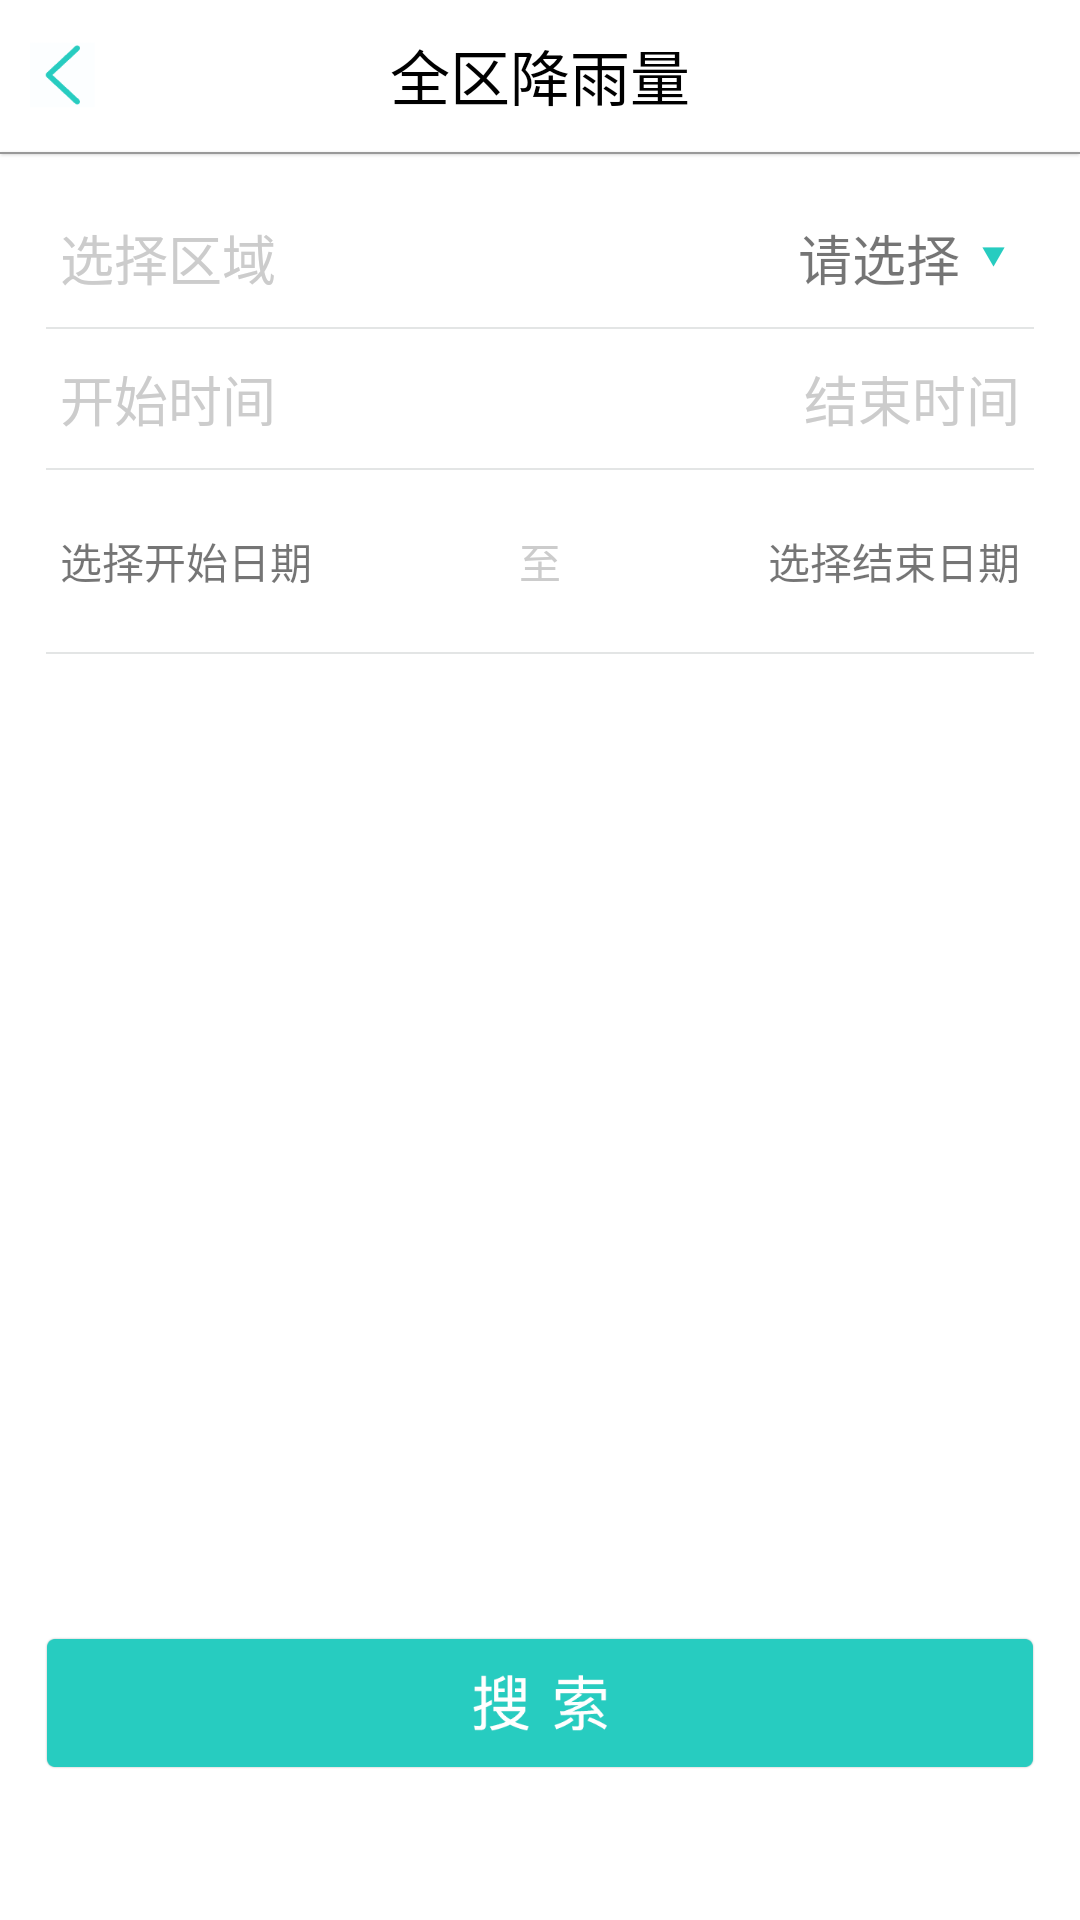

Produce the Android XML layout that renders to this screen, including the resource entries it uses.
<!-- AndroidManifest.xml: application theme AppTheme -->
<!-- res/layout/lishijilu_layout.xml -->
<?xml version="1.0" encoding="utf-8"?>
<LinearLayout xmlns:android="http://schemas.android.com/apk/res/android"
    android:layout_width="match_parent"
    android:layout_height="match_parent"
    android:background="#FFFFFF"
    android:orientation="vertical"
    android:clipToPadding="true"
    android:fitsSystemWindows="true">

    <RelativeLayout
        android:layout_width="match_parent"
        android:layout_height="50dp">

        <ImageView
            android:id="@+id/iv_fanhui_icon"
            android:layout_width="wrap_content"
            android:layout_height="wrap_content"
            android:layout_centerVertical="true"
            android:layout_marginLeft="10dp"
            android:clickable="true"
            android:scaleType="fitXY"
            android:src="@mipmap/fanhui_icon" />

        <TextView
            android:layout_width="wrap_content"
            android:layout_height="wrap_content"
            android:layout_centerInParent="true"
            android:text="全区降雨量"
            android:textColor="#000000"
            android:textSize="20sp" />

    </RelativeLayout>

    <ImageView
        android:layout_width="match_parent"
        android:layout_height="wrap_content"
        android:src="@mipmap/hengxian"

        />


    <LinearLayout
        android:layout_width="match_parent"
        android:layout_height="wrap_content"
        android:layout_marginTop="20dp"
        android:layout_marginBottom="10dp"
        android:orientation="horizontal">

        <TextView
            android:layout_width="wrap_content"
            android:layout_height="wrap_content"
            android:layout_marginLeft="20dp"
            android:text="选择区域"
            android:textColor="#CCCCCC"
            android:textSize="18sp"
            />

        <RelativeLayout
            android:layout_width="wrap_content"
            android:layout_height="wrap_content">

            <TextView
                android:id="@+id/tv_quyu"
                android:layout_width="wrap_content"
                android:layout_height="wrap_content"
                android:layout_alignParentRight="true"
                android:layout_marginRight="40dp"
                android:text="请选择"

                android:textSize="18sp"/>

            <ImageView
                android:id="@+id/iv_sanJiao"
                android:layout_width="wrap_content"
                android:layout_height="wrap_content"
                android:layout_alignParentRight="true"
                android:layout_centerVertical="true"
                android:layout_marginRight="25dp"
                android:src="@mipmap/sanjiao" />

        </RelativeLayout>

    </LinearLayout>
    <ImageView
        android:layout_width="match_parent"
        android:layout_height="wrap_content"
        android:src="@mipmap/hengline"

        />
    <LinearLayout
        android:layout_marginBottom="10dp"
        android:layout_width="match_parent"
        android:layout_height="wrap_content"
        android:layout_marginTop="10dp"
        android:orientation="horizontal">

        <TextView
            android:layout_width="wrap_content"
            android:layout_height="wrap_content"
            android:layout_marginLeft="20dp"
            android:text="开始时间"
            android:textSize="18sp"
            android:textColor="#CCCCCC"
            />

        <RelativeLayout
            android:layout_width="wrap_content"
            android:layout_height="wrap_content">

            <TextView
                android:layout_width="wrap_content"
                android:layout_height="wrap_content"
                android:layout_alignParentRight="true"
                android:layout_marginRight="20dp"
                android:text="结束时间"
                android:textSize="18sp"
                android:textColor="#CCCCCC"
                />

        </RelativeLayout>

    </LinearLayout>
    <ImageView
        android:layout_width="match_parent"
        android:layout_height="wrap_content"
        android:src="@mipmap/hengline"/>

    <RelativeLayout
        android:layout_width="match_parent"
        android:layout_height="wrap_content">
        <TextView
            android:layout_width="wrap_content"
            android:layout_height="wrap_content"
            android:text="选择开始日期"
            android:layout_marginTop="20dp"
            android:layout_marginBottom="20dp"
            android:layout_marginLeft="20dp"
            android:clickable="true"
            android:id="@+id/tv_startTime"
            />
        <TextView
            android:layout_width="wrap_content"
            android:layout_height="wrap_content"
            android:text="选择结束日期"
            android:layout_alignParentRight="true"
            android:layout_centerVertical="true"
            android:layout_marginRight="20dp"
            android:clickable="true"
            android:id="@+id/tv_endTime"
            />
        <TextView
            android:layout_width="wrap_content"
            android:layout_height="wrap_content"
            android:text="至"
            android:textColor="#CCCCCC"
            android:layout_centerInParent="true"
            />
    </RelativeLayout>

    <ImageView
        android:layout_width="match_parent"
        android:layout_height="wrap_content"
        android:src="@mipmap/hengline"

        />










    <RelativeLayout
        android:layout_width="wrap_content"
        android:layout_height="wrap_content"
        android:layout_gravity="center_horizontal"
        android:layout_marginBottom="50dp">


        <ImageView
            android:id="@+id/iv_souSuo"
            android:layout_width="wrap_content"

            android:layout_height="wrap_content"
            android:layout_alignParentBottom="true"
            android:src="@mipmap/sousuo" />


    </RelativeLayout>


</LinearLayout>
<!-- resources referenced by this layout -->
<resources>
  <!-- mipmap fanhui_icon: png bitmap (mipmap-hdpi, 1633 bytes) -->
  <!-- mipmap hengline: png bitmap (mipmap-mdpi, 935 bytes) -->
  <!-- mipmap hengxian: png bitmap (mipmap-hdpi, 987 bytes) -->
  <!-- mipmap sanjiao: png bitmap (mipmap-hdpi, 1046 bytes) -->
  <!-- mipmap sousuo: png bitmap (mipmap-hdpi, 3226 bytes) -->
  <style name="AppTheme" parent="Theme.AppCompat.Light.NoActionBar">
          
          <item name="colorPrimary">@color/colorPrimary</item>
          <item name="colorPrimaryDark">@color/colorPrimaryDark</item>
          <item name="colorAccent">@color/tj9</item>
      </style>
  <color name="colorPrimary">#3F51B5</color>
  <color name="colorPrimaryDark">#303F9F</color>
  <color name="tj9">#27ccc0</color>
</resources>
